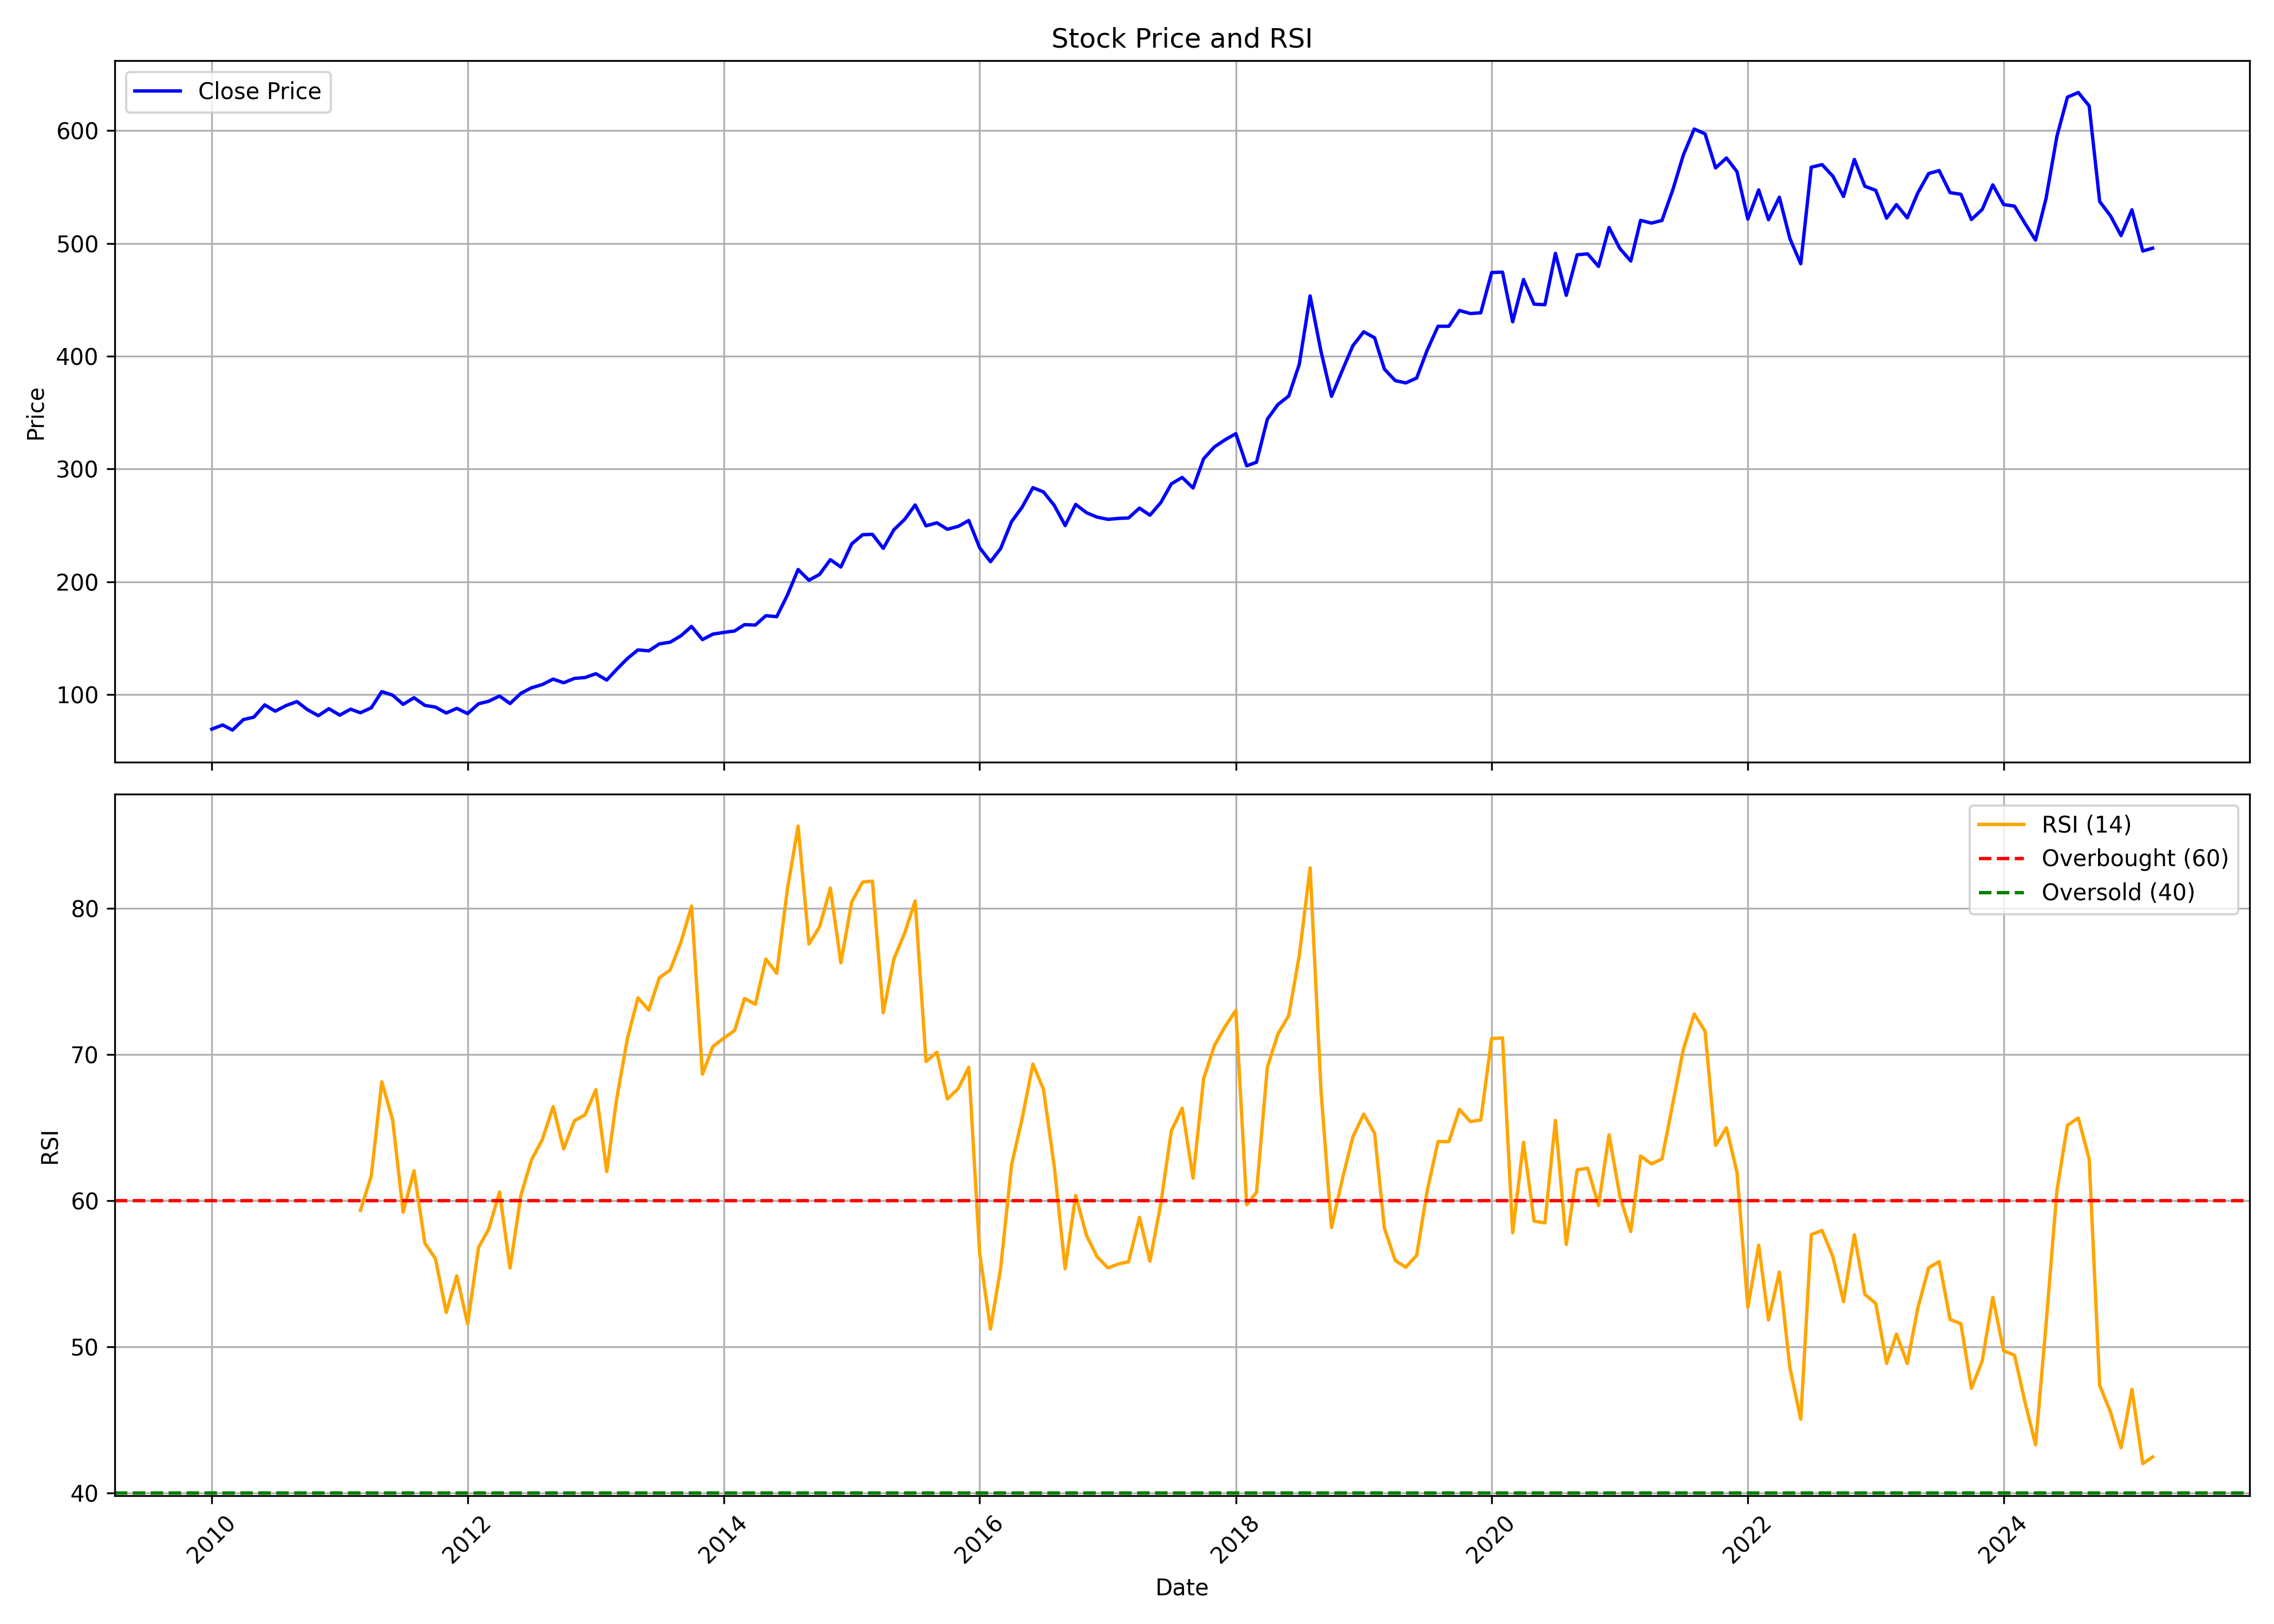

Data behind this chart, as committed beside it:
, date, symbol, open, high, low, close, volume, rsi
0, 2010-01-01, DABUR, 68.35, 72.88, 63.15, 69.34, 21401734, 
1, 2010-02-01, DABUR, 69.77, 77.17, 69.34, 72.99, 26525750, 
2, 2010-03-01, DABUR, 72.99, 75.46, 67.94, 68.48, 17128182, 
3, 2010-04-01, DABUR, 68.69, 80.1, 67.98, 77.75, 22947466, 
4, 2010-05-01, DABUR, 78.05, 82.3, 75.62, 79.95, 20094380, 
5, 2010-06-01, DABUR, 80.21, 91.08, 76.24, 90.82, 22507302, 
6, 2010-07-01, DABUR, 90.95, 94.27, 83.23, 85.23, 59956394, 
7, 2010-08-01, DABUR, 86.2, 92.02, 84.11, 90.23, 39385372, 
8, 2010-09-01, DABUR, 91.57, 97.56, 89.44, 93.74, 39393799, 
9, 2010-10-01, DABUR, 94.61, 96.69, 85.41, 86.58, 30671920, 
10, 2010-11-01, DABUR, 86.88, 90.01, 78.55, 81.24, 40504387, 
11, 2010-12-01, DABUR, 82.17, 91.55, 81.74, 87.45, 35161214, 
12, 2011-01-01, DABUR, 88.54, 91.68, 75.59, 81.74, 46582406, 
13, 2011-02-01, DABUR, 86.27, 88.11, 77.94, 87.01, 30523644, 
14, 2011-03-01, DABUR, 87.23, 90.29, 81.52, 83.83, 15976589, 59.35
15, 2011-04-01, DABUR, 83.74, 91.77, 83.74, 88.24, 33232570, 61.7
16, 2011-05-01, DABUR, 88.98, 107.5, 85.66, 102.6, 70512652, 68.15
17, 2011-06-01, DABUR, 101, 105.5, 96.22, 99.45, 30924653, 65.55
18, 2011-07-01, DABUR, 100.2, 104.3, 90.94, 91.29, 20986745, 59.22
19, 2011-08-01, DABUR, 92.21, 97.78, 83.61, 97.17, 19448563, 62.06
20, 2011-09-01, DABUR, 97.17, 99.97, 85.76, 90.37, 32857519, 57.11
21, 2011-10-01, DABUR, 89.71, 92.12, 83.13, 88.87, 22741849, 56.05
22, 2011-11-01, DABUR, 89.49, 89.88, 82.16, 83.61, 22190429, 52.37
23, 2011-12-01, DABUR, 85.57, 93.07, 82.22, 87.73, 21583680, 54.87
24, 2012-01-01, DABUR, 87.6, 90.73, 81.16, 83.1, 33163742, 51.59
25, 2012-02-01, DABUR, 83.15, 94.31, 83.1, 91.79, 36953196, 56.81
26, 2012-03-01, DABUR, 89.98, 95.54, 89.06, 94.04, 17402407, 58.06
27, 2012-04-01, DABUR, 93.95, 101, 90.95, 98.67, 17279619, 60.61
28, 2012-05-01, DABUR, 98.63, 99.64, 89.32, 92.01, 27731955, 55.4
29, 2012-06-01, DABUR, 92.01, 102.3, 88.75, 101.1, 31852876, 60.38
30, 2012-07-01, DABUR, 101.7, 107.7, 100, 105.9, 21372280, 62.8
31, 2012-08-01, DABUR, 106.2, 112.5, 104.2, 108.8, 22056047, 64.19
32, 2012-09-01, DABUR, 110.6, 118.2, 108.8, 113.7, 29407636, 66.45
33, 2012-10-01, DABUR, 114.7, 123.4, 109.5, 110.4, 23298148, 63.56
34, 2012-11-01, DABUR, 111.3, 116.1, 108, 114.3, 16679845, 65.5
35, 2012-12-01, DABUR, 114.4, 117.8, 112.9, 115.1, 17092050, 65.88
36, 2013-01-01, DABUR, 115.3, 122.9, 111.1, 118.5, 22009320, 67.61
37, 2013-02-01, DABUR, 121.2, 121.2, 111.1, 112.8, 18135722, 62
38, 2013-03-01, DABUR, 113.2, 124.7, 110, 122.3, 15589791, 66.94
39, 2013-04-01, DABUR, 122.3, 139.2, 121.9, 131.9, 28244514, 71.11
40, 2013-05-01, DABUR, 131.9, 147.9, 131.9, 139.6, 29921566, 73.9
41, 2013-06-01, DABUR, 138.9, 143.1, 129.1, 138.7, 26606830, 73.05
42, 2013-07-01, DABUR, 140.3, 159.3, 137.7, 144.9, 39606983, 75.27
43, 2013-08-01, DABUR, 144.6, 157.1, 128.1, 146.4, 43688580, 75.8
44, 2013-09-01, DABUR, 148.5, 155.5, 145.8, 152.2, 25902493, 77.73
45, 2013-10-01, DABUR, 152.6, 165.6, 148.7, 160.4, 28060792, 80.17
46, 2013-11-01, DABUR, 158.6, 160.7, 140.5, 148.7, 43462558, 68.66
47, 2013-12-01, DABUR, 148.9, 157.1, 145.7, 153.6, 25390946, 70.56
48, 2014-01-01, DABUR, 153.9, 157.8, 143.8, 155.1, 40622362, 71.14
49, 2014-02-01, DABUR, 155.1, 160.6, 149.7, 156.4, 17094776, 71.66
50, 2014-03-01, DABUR, 155.6, 163.9, 153.6, 162, 22457201, 73.85
51, 2014-04-01, DABUR, 163.2, 171.3, 159.2, 161.6, 20492485, 73.45
52, 2014-05-01, DABUR, 161.6, 173.1, 159.9, 169.9, 35651935, 76.55
53, 2014-06-01, DABUR, 168.6, 176.7, 165, 169, 21794998, 75.57
54, 2014-07-01, DABUR, 170.3, 189.3, 167.2, 187.9, 27699118, 81.25
55, 2014-08-01, DABUR, 185.1, 213.5, 182.7, 210.9, 52121560, 85.64
56, 2014-09-01, DABUR, 210.7, 212.6, 195.6, 201.4, 37460225, 77.58
57, 2014-10-01, DABUR, 203.3, 208.8, 179.2, 206.5, 28823998, 78.74
58, 2014-11-01, DABUR, 208.1, 227.1, 202.1, 219.6, 25386470, 81.41
59, 2014-12-01, DABUR, 220.1, 227, 198.5, 213.1, 18378142, 76.29
... 123 more rows
